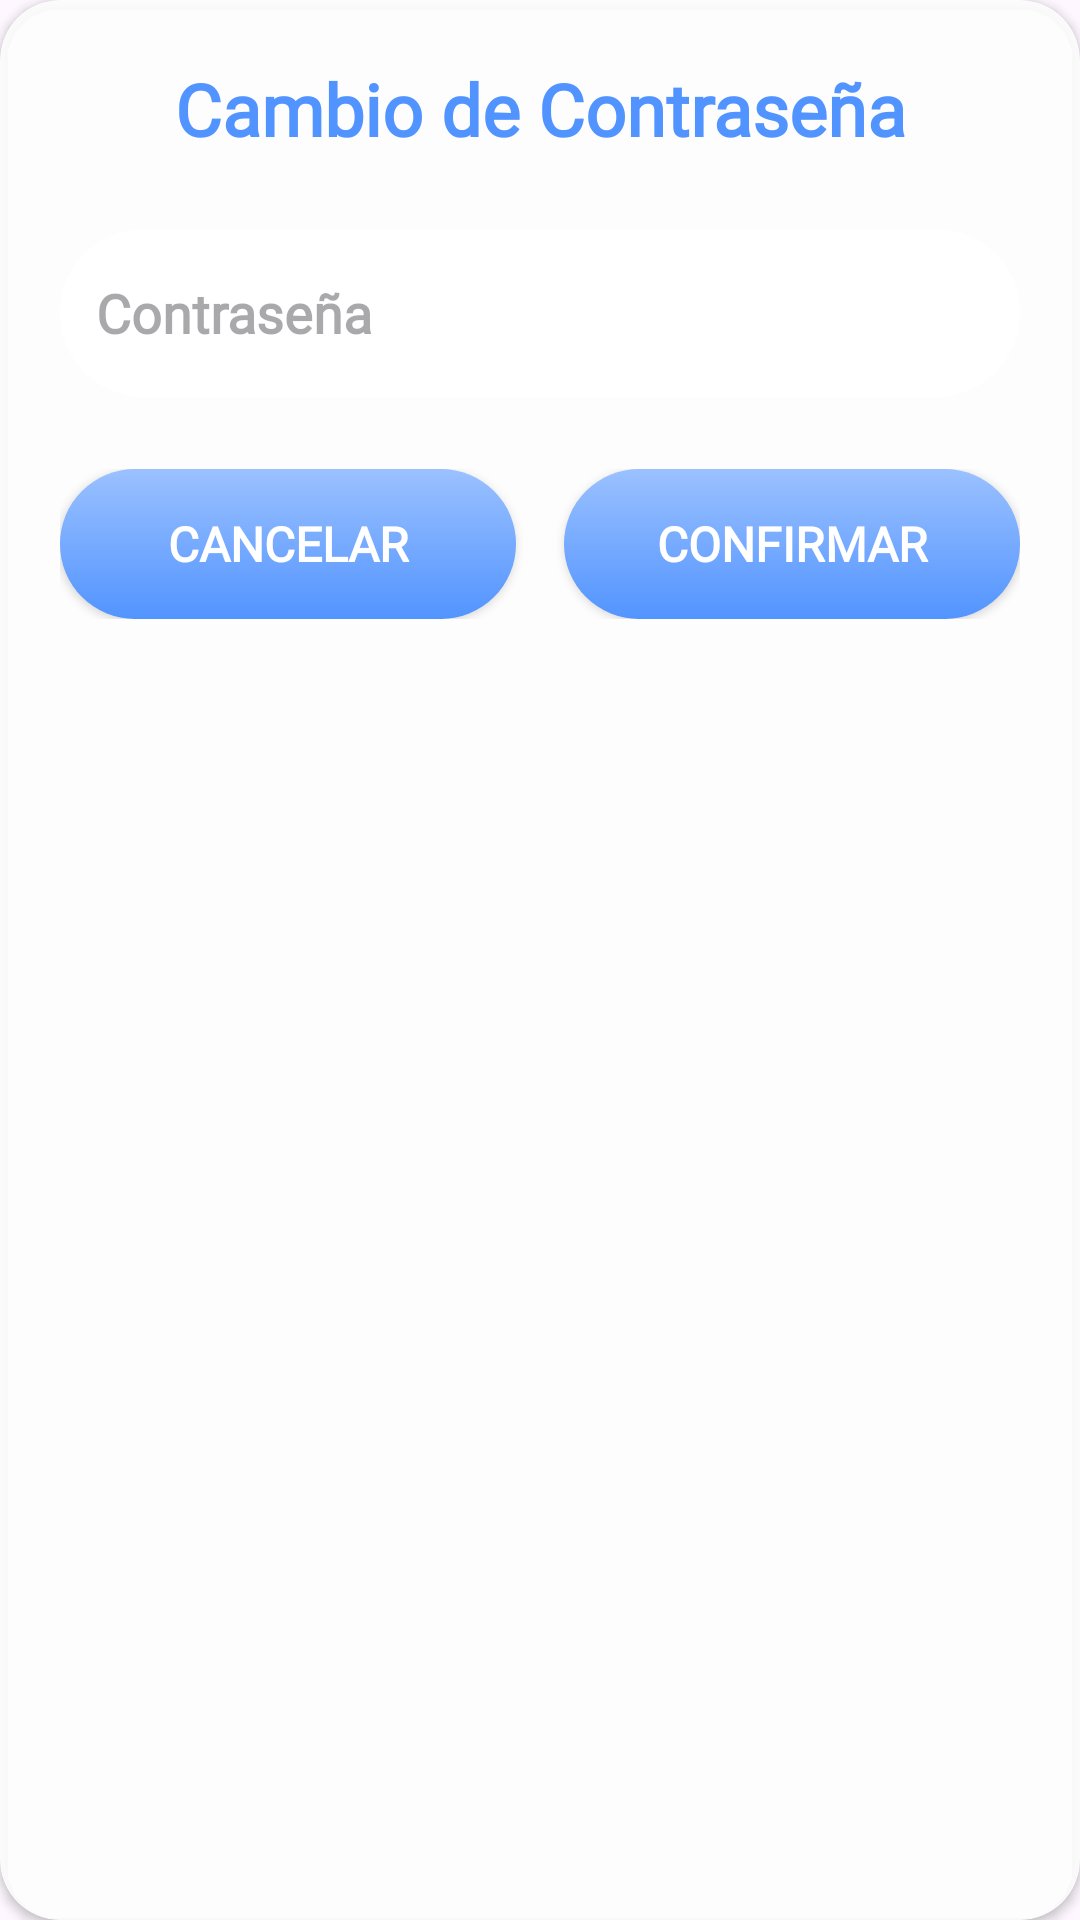

The Android layout XML behind this screen, and the referenced resources:
<!-- AndroidManifest.xml: application theme Theme.OdyssiaProject -->
<!-- res/layout/v2_dialog_cambiar_pass.xml -->
<?xml version="1.0" encoding="utf-8"?>
<androidx.cardview.widget.CardView xmlns:android="http://schemas.android.com/apk/res/android"
    xmlns:app="http://schemas.android.com/apk/res-auto"
    android:layout_width="match_parent"
    android:layout_height="wrap_content"
    app:cardCornerRadius="20dp"
    app:cardBackgroundColor="#E6FFFFFF"
    android:layout_margin="16dp"
    android:id="@+id/dialogCambioPass">

    <androidx.constraintlayout.widget.ConstraintLayout
        android:layout_width="match_parent"
        android:layout_height="wrap_content"
        android:padding="20dp">

        <TextView
            android:id="@+id/titleProfile"
            android:layout_width="wrap_content"
            android:layout_height="wrap_content"
            android:fontFamily="@font/antic"
            android:text="@string/v2_dialog_cambioPass"
            android:textColor="#5294FF"
            android:textSize="24sp"
            android:textStyle="bold"
            app:layout_constraintTop_toTopOf="parent"
            app:layout_constraintStart_toStartOf="parent"
            app:layout_constraintEnd_toEndOf="parent" />

        <EditText
            android:id="@+id/etCambioPass"
            android:layout_width="match_parent"
            android:layout_height="wrap_content"
            android:minHeight="56dp"
            android:textStyle="bold"
            android:paddingHorizontal="12dp"
            android:paddingVertical="8dp"
            android:layout_marginTop="24dp"
            android:background="@drawable/edittext"
            android:fontFamily="@font/antic"
            android:hint="@string/v2_contrasenia"
            app:layout_constraintTop_toBottomOf="@id/titleProfile"
            app:layout_constraintStart_toStartOf="parent"
            app:layout_constraintEnd_toEndOf="parent" />

        <LinearLayout
            android:layout_width="0dp"
            android:layout_height="wrap_content"
            android:layout_marginTop="24dp"
            android:layout_marginBottom="16dp"
            android:orientation="horizontal"
            android:gravity="center"
            app:layout_constraintTop_toBottomOf="@id/etCambioPass"
            app:layout_constraintStart_toStartOf="parent"
            app:layout_constraintEnd_toEndOf="parent"
            app:layout_constraintBottom_toBottomOf="parent">

            <Button
                android:id="@+id/btnCancelar"
                android:layout_width="0dp"
                android:layout_height="50dp"
                android:layout_weight="1"
                android:layout_marginEnd="8dp"
                android:background="@drawable/button_bluegradient"
                android:fontFamily="@font/antic"
                android:minHeight="52dp"
                android:text="@string/v2_btnCancelar"
                android:textColor="#FFFFFF"
                android:textSize="16sp"
                android:textStyle="bold"
                app:backgroundTint="@null" />

            <Button
                android:id="@+id/btnConfirmar"
                android:layout_width="0dp"
                android:layout_height="50dp"
                android:layout_weight="1"
                android:layout_marginStart="8dp"
                android:background="@drawable/button_bluegradient"
                android:fontFamily="@font/antic"
                android:minHeight="52dp"
                android:text="@string/v2_btnConfirmar"
                android:textColor="#FFFFFF"
                android:textSize="16sp"
                android:textStyle="bold"
                app:backgroundTint="@null" />
        </LinearLayout>

    </androidx.constraintlayout.widget.ConstraintLayout>

</androidx.cardview.widget.CardView>
<!-- resources referenced by this layout -->
<resources>
  <!-- drawable button_bluegradient (drawable) -->
  <?xml version="1.0" encoding="utf-8"?>
  <shape xmlns:android="http://schemas.android.com/apk/res/android"
      android:shape="rectangle">
  
      <gradient
          android:startColor="#9BC1FF"
          android:endColor="#5294FF"
          android:angle="-135" />
  
      <corners android:radius="32dp"/>
  </shape>
  <!-- drawable edittext (drawable) -->
  <?xml version="1.0" encoding="utf-8"?>
  <shape xmlns:android="http://schemas.android.com/apk/res/android">
      <solid android:color="#FFFFFFFF" />
      <corners android:radius="30dp" />
  </shape>
  <string name="v2_btnCancelar">Cancelar</string>
  <string name="v2_btnConfirmar">Confirmar</string>
  <string name="v2_contrasenia">Contraseña</string>
  <string name="v2_dialog_cambioPass">Cambio de Contraseña</string>
  <style name="Theme.OdyssiaProject" parent="Base.Theme.OdyssiaProject" />
  <style name="Base.Theme.OdyssiaProject" parent="Theme.Material3.DayNight.NoActionBar">
          <item name="android:statusBarColor">@android:color/transparent</item>
          <item name="android:navigationBarColor">@android:color/black</item>
          <item name="colorPrimary">@android:color/transparent</item>
          <item name="colorPrimaryContainer">@android:color/transparent</item>
          <item name="android:windowLightStatusBar">true</item>
      </style>
</resources>
